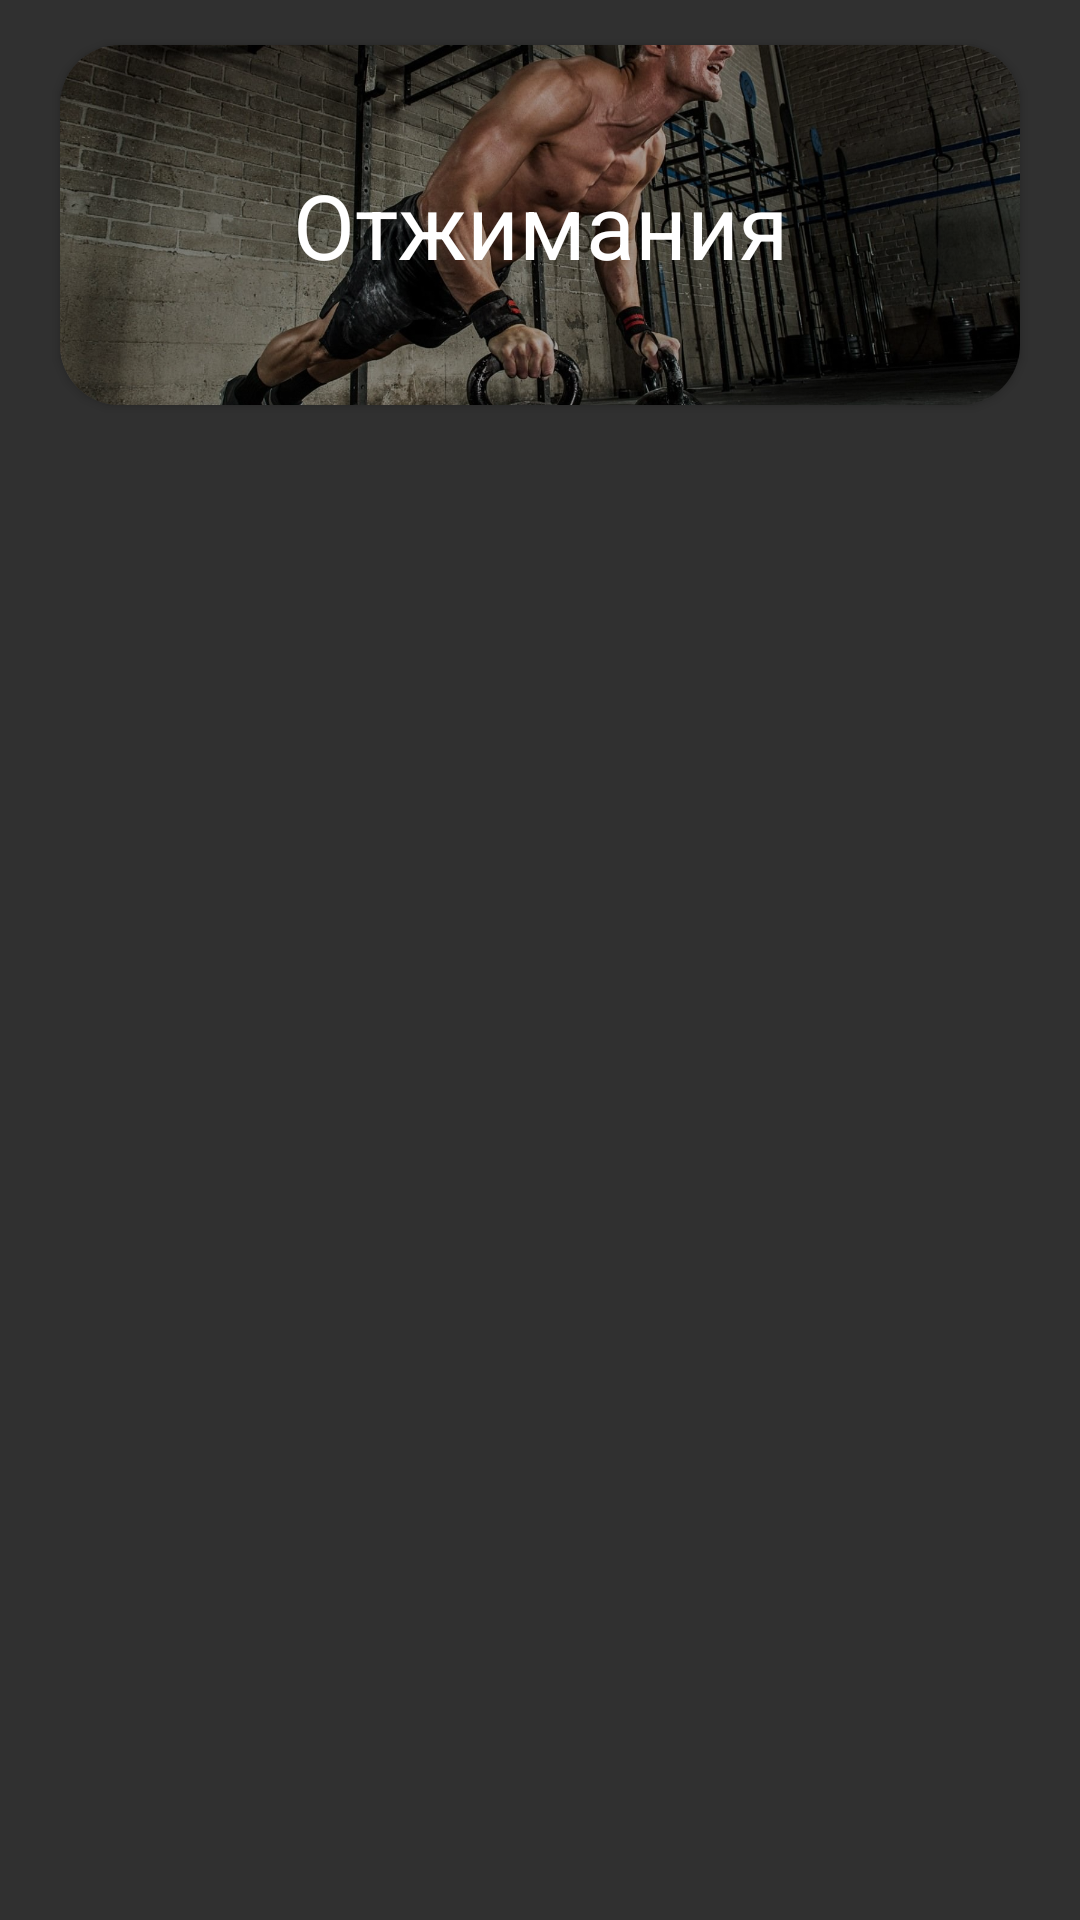

Write the Android layout XML for this screen, with the resource values it uses.
<!-- AndroidManifest.xml: application theme Theme.TrainingConstructor -->
<!-- res/layout/add_point_training_item.xml -->
<?xml version="1.0" encoding="utf-8"?>
<RelativeLayout xmlns:android="http://schemas.android.com/apk/res/android"
    android:layout_width="match_parent"
    android:layout_height="wrap_content"
    xmlns:app="http://schemas.android.com/apk/res-auto">

    <androidx.cardview.widget.CardView
        android:id="@+id/elasticCardView"
        android:layout_width="match_parent"
        android:layout_height="120dp"
        app:cardCornerRadius="20dp"
        android:layout_marginVertical="15dp"
        android:layout_marginHorizontal="20dp">

        <RelativeLayout
            android:layout_width="match_parent"
            android:layout_height="wrap_content">

            <ImageView
                android:id="@+id/imageItem"
                android:layout_width="match_parent"
                android:layout_height="140dp"
                android:layout_alignParentTop="true"
                android:layout_alignParentBottom="true"
                android:layout_toStartOf="@+id/blueSheet"
                android:scaleType="centerCrop"
                android:src="@drawable/sport_men" />

            <RelativeLayout
                android:layout_width="match_parent"
                android:layout_height="match_parent"
                android:background="@color/very_transparent_black2"/>

            <TextView
                android:id="@+id/name_exercise"
                android:layout_width="match_parent"
                android:layout_height="match_parent"
                android:textColor="@color/white"
                android:text="Отжимания"
                android:gravity="center"
                android:textSize="30dp"/>



        </RelativeLayout>
    </androidx.cardview.widget.CardView>

</RelativeLayout>
<!-- resources referenced by this layout -->
<resources>
  <color name="very_transparent_black2">#56000000</color>
  <color name="white">#FFFFFF</color>
  <!-- drawable sport_men: jpg bitmap (drawable-v24, 276750 bytes) -->
  <style name="Theme.TrainingConstructor" parent="Theme.AppCompat.NoActionBar">
          
          <item name="colorPrimary">@color/purple_500</item>
          <item name="colorPrimaryVariant">@color/black</item>
          <item name="colorOnPrimary">@color/black</item>
          
          <item name="colorSecondary">@color/teal_200</item>
          <item name="colorSecondaryVariant">@color/teal_700</item>
          <item name="colorOnSecondary">@color/black</item>
          <item name="colorAccent">@color/blue</item>
          
          <item name="android:statusBarColor" tools:targetApi="l">?attr/colorPrimaryVariant</item>
          
      </style>
  <color name="purple_500">#FF6200EE</color>
  <color name="black">#FF000000</color>
  <color name="teal_200">#2262E1</color>
  <color name="teal_700">#053DC8</color>
  <color name="blue">#039BE5</color>
</resources>
